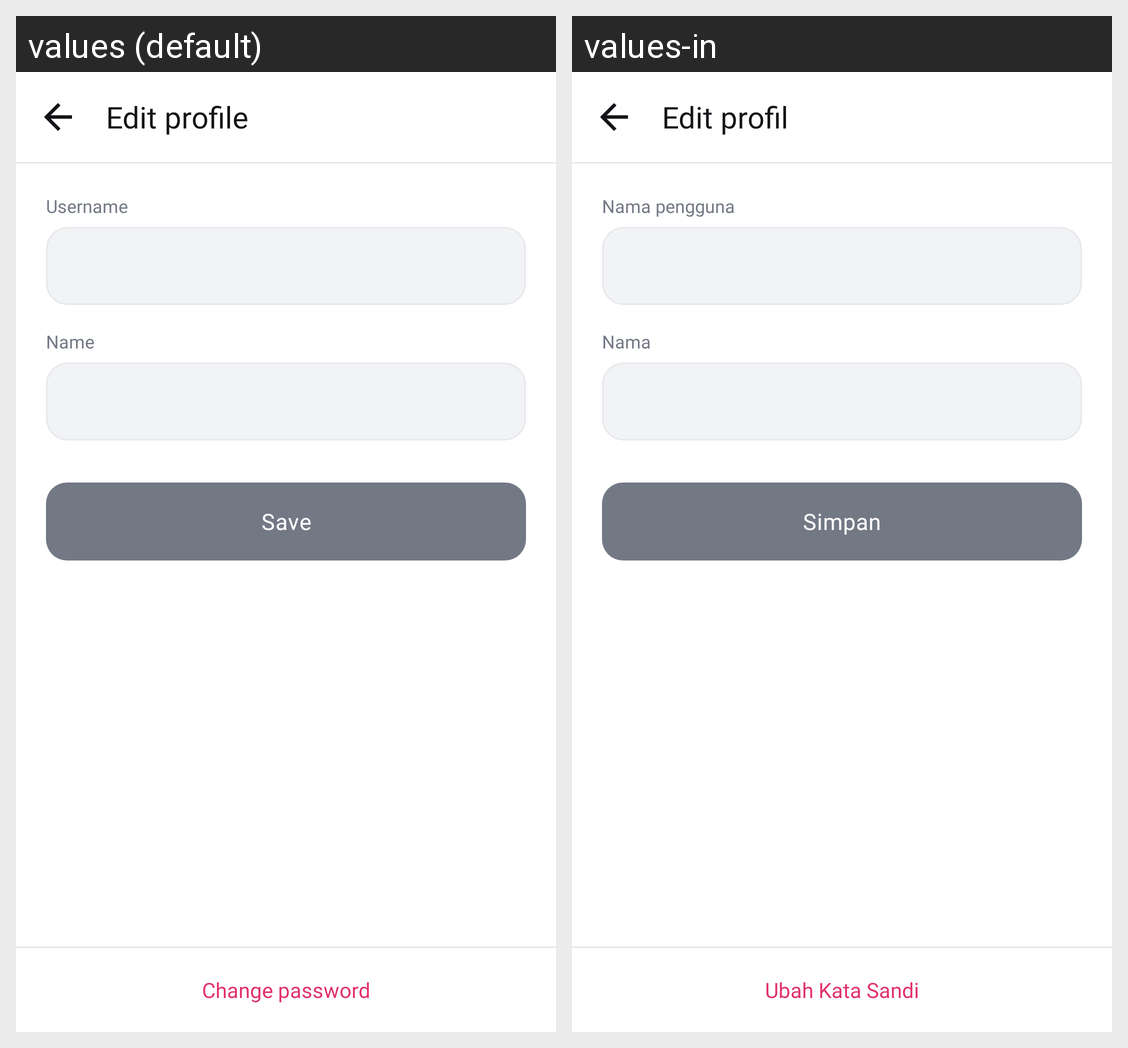

Here is an Android app screen in its default locale and in the app's own translations. Write out the translated-string differences for the strings that appear on this screen.
Android screen res/layout/activity_edit_profile.xml rendered under 2 locales, left to right: values (default), values-in. Device: Nexus 5 (rendered at 1080×1920; each locale shown at half size, 540×960, under a caption strip naming it); theme Theme.Instagaram.
Strings drawn on this screen, with the default value and each locale's value (text and hints the layout hard-codes, and strings that could not be matched under every locale, appear in the picture but are not listed):

title_edit_profile
  values: Edit profile
  values-in: Edit profil

hint_username
  values: Username
  values-in: Nama pengguna

label_name
  values: Name
  values-in: Nama

action_save
  values: Save
  values-in: Simpan

action_change_password
  values: Change password
  values-in: Ubah Kata Sandi
